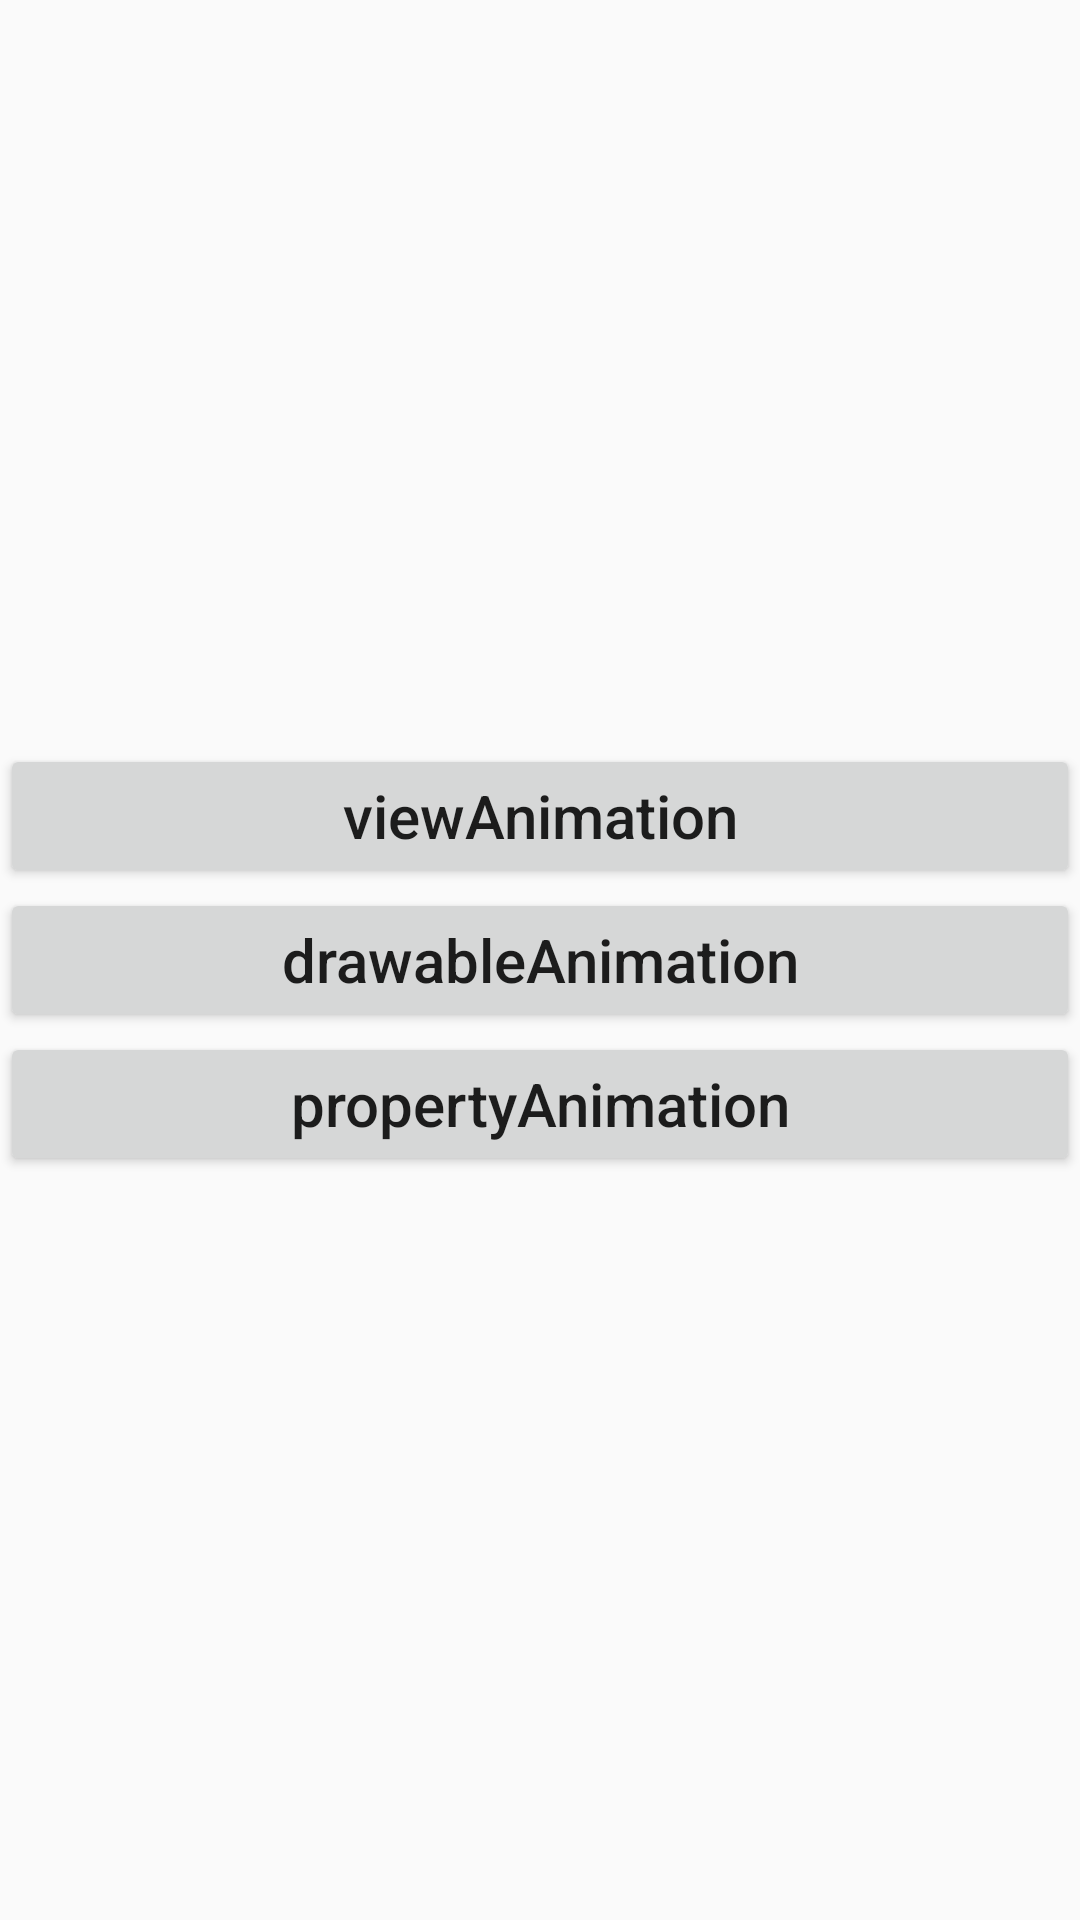

Write the Android layout XML for this screen, with the resource values it uses.
<!-- AndroidManifest.xml: application theme AppTheme -->
<!-- res/layout/activity_animation.xml -->
<?xml version="1.0" encoding="utf-8"?>
<androidx.constraintlayout.widget.ConstraintLayout xmlns:android="http://schemas.android.com/apk/res/android"
    xmlns:app="http://schemas.android.com/apk/res-auto"
    xmlns:tools="http://schemas.android.com/tools"
    android:layout_width="match_parent"
    android:layout_height="match_parent"
    tools:context=".animation.AnimationActivity">

    <Button
        android:id="@+id/btn_1"
        android:layout_width="match_parent"
        android:layout_height="wrap_content"
        android:onClick="viewAnimation"
        android:text="viewAnimation"
        app:layout_constraintTop_toTopOf="parent"
        app:layout_constraintBottom_toTopOf="@id/btn_2"
        app:layout_constraintVertical_chainStyle="packed"
        />

    <Button
        android:id="@+id/btn_2"
        android:layout_width="match_parent"
        android:layout_height="wrap_content"
        android:onClick="drawableAnimation"
        android:text="drawableAnimation"
        app:layout_constraintTop_toBottomOf="@id/btn_1"
        app:layout_constraintBottom_toTopOf="@id/btn_3"/>

    <Button
        android:id="@+id/btn_3"
        android:layout_width="match_parent"
        android:layout_height="wrap_content"
        android:onClick="propertyAnimation"
        android:text="propertyAnimation"
        app:layout_constraintTop_toBottomOf="@id/btn_2"
        app:layout_constraintBottom_toBottomOf="parent"/>



</androidx.constraintlayout.widget.ConstraintLayout>
<!-- resources referenced by this layout -->
<resources>
  <style name="AppTheme" parent="Theme.AppCompat.Light.DarkActionBar">
          
          <item name="colorPrimary">@color/colorPrimary</item>
          <item name="colorPrimaryDark">@color/colorPrimaryDark</item>
          <item name="colorAccent">@color/colorAccent</item>
          <item name="textAllCaps">false</item>
          <item name="android:textSize">20sp</item>
      </style>
  <!-- not gathered from this repository: default colours our renderer supplied (Android Studio template values) -->
  <color name="colorPrimary">#FF6200EE</color>
  <color name="colorPrimaryDark">#FF3700B3</color>
  <color name="colorAccent">#FF03DAC5</color>
</resources>
